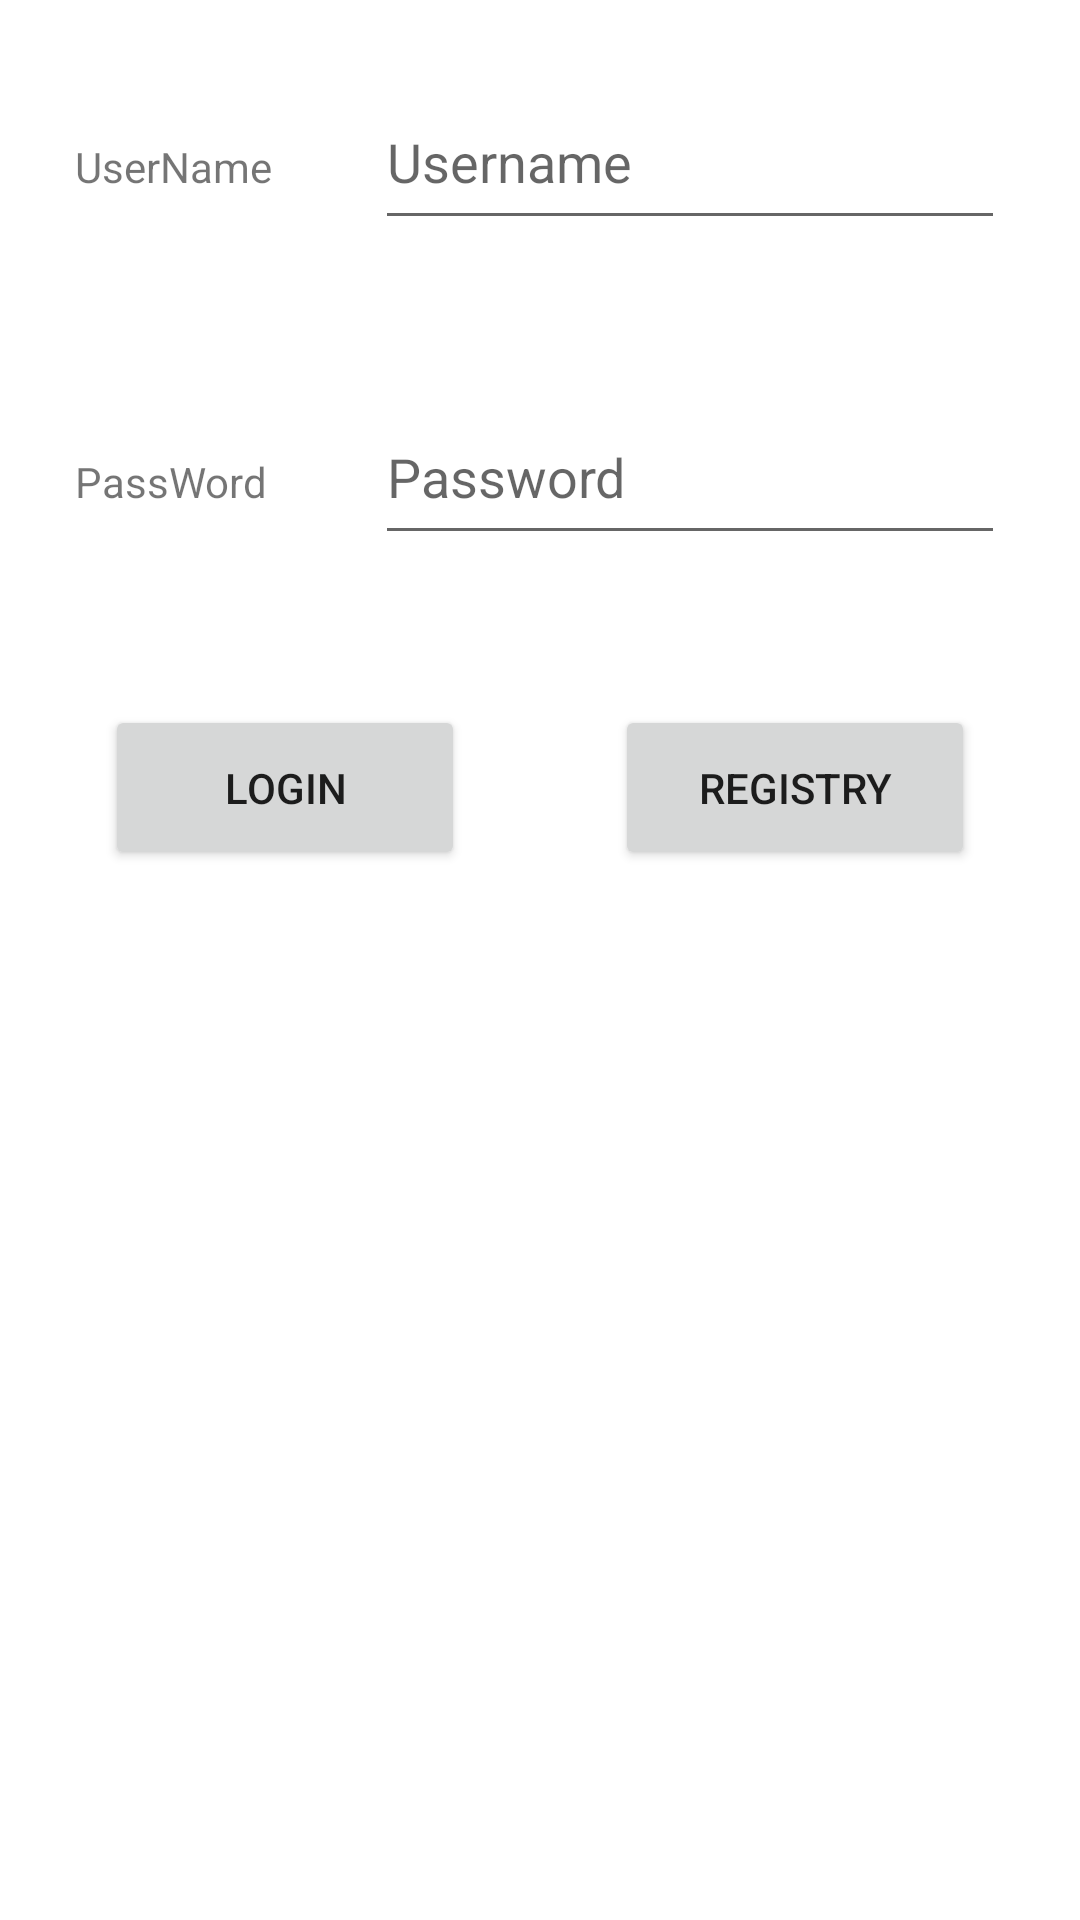

Produce the Android XML layout that renders to this screen, including the resource entries it uses.
<!-- AndroidManifest.xml: application theme Theme.APP_2FA -->
<!-- res/layout/login_activity.xml -->
<?xml version="1.0" encoding="utf-8"?>
<LinearLayout
    xmlns:android="http://schemas.android.com/apk/res/android"
    xmlns:tools="http://schemas.android.com/tools"
    android:id="@+id/main"
    android:layout_width="match_parent"
    android:layout_height="match_parent"
    android:orientation="vertical"
    tools:context=".LoginActivity">

    <LinearLayout
        android:layout_width="match_parent"
        android:layout_height="wrap_content"
        android:orientation="horizontal"
        android:padding="25dp"
        tools:ignore="MissingConstraints">
        <TextView
            android:layout_width="100dp"
            android:layout_height="55dp"
            android:text="UserName"/>

        <EditText
            android:id="@+id/edt_username"
            android:layout_width="match_parent"
            android:layout_height="55dp"
            android:hint="Username"
            android:imeOptions="actionDone"
            android:selectAllOnFocus="true"/>
    </LinearLayout>

    <LinearLayout
        android:layout_width="match_parent"
        android:layout_height="wrap_content"
        android:orientation="horizontal"
        android:padding="25dp"
        tools:ignore="MissingConstraints">
        <TextView
            android:layout_width="100dp"
            android:layout_height="55dp"
            android:text="PassWord"/>
        <EditText
            android:id="@+id/edt_password"
            android:layout_width="match_parent"
            android:layout_height="55dp"
            android:hint="Password"
            android:imeOptions="actionDone"
            android:inputType="textPassword"
            android:selectAllOnFocus="true"/>
    </LinearLayout>

    <LinearLayout
        android:layout_width="match_parent"
        android:layout_height="wrap_content"
        android:gravity="center"
        android:padding="25dp"
        tools:ignore="MissingConstraints">

        <Button
            android:id="@+id/btn_login"
            android:layout_width="120dp"
            android:layout_height="55dp"
            android:layout_marginRight="25dp"
            android:text="Login" />
        <Button
            android:id="@+id/btn_registry"
            android:layout_width="120dp"
            android:layout_height="55dp"
            android:layout_marginLeft="25dp"
            android:text="Registry" />

    </LinearLayout>

</LinearLayout>
<!-- resources referenced by this layout -->
<resources>
  <style name="Theme.APP_2FA" parent="Theme.MaterialComponents.DayNight.DarkActionBar">
          
          <item name="colorPrimary">@color/purple_500</item>
          <item name="colorPrimaryVariant">@color/purple_700</item>
          <item name="colorOnPrimary">@color/white</item>
          
          <item name="colorSecondary">@color/teal_200</item>
          <item name="colorSecondaryVariant">@color/teal_700</item>
          <item name="colorOnSecondary">@color/black</item>
          
          <item name="android:statusBarColor">?attr/colorPrimaryVariant</item>
          
      </style>
  <!-- not gathered from this repository: default colours our renderer supplied (Android Studio template values) -->
  <color name="purple_500">#FF6200EE</color>
  <color name="purple_700">#FF3700B3</color>
  <color name="teal_200">#FF03DAC5</color>
  <color name="teal_700">#FF018786</color>
  <color name="black">#FF000000</color>
  <color name="white">#FFFFFFFF</color>
</resources>
